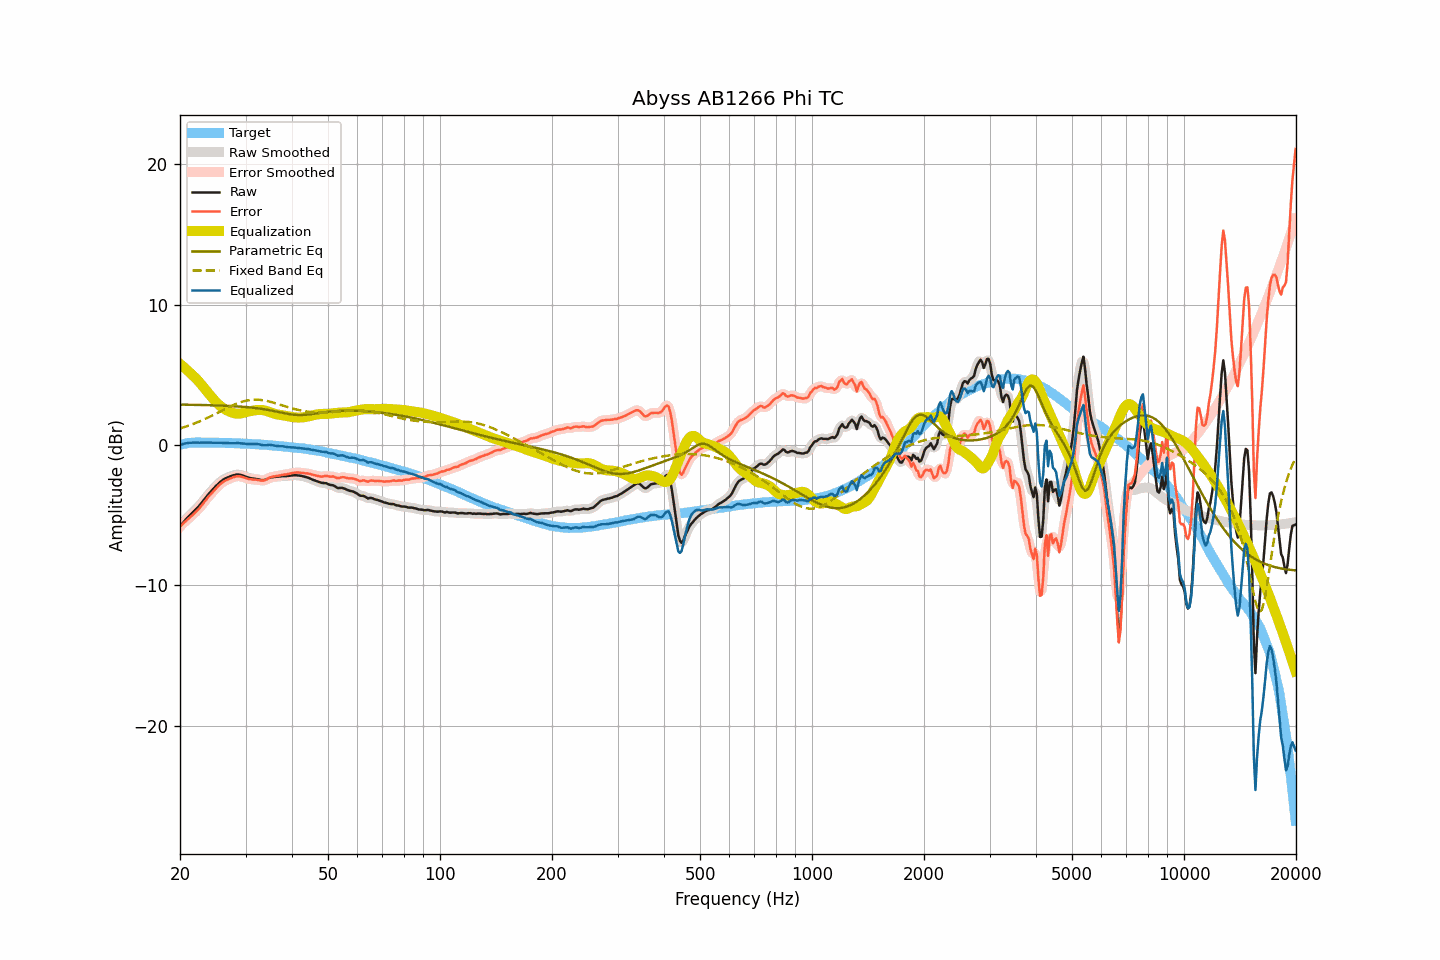

The table this chart was drawn from, first rows:
frequency, raw, smoothed, error, error_smoothed, equalization, parametric_eq, fixed_band_eq, equalized_raw, equalized_smoothed, target
20.00, -5.80, -5.80, -5.81, -5.81, 5.79, 2.88, 1.19, -0.01, -0.01, 0.01
20.20, -5.66, -5.65, -5.70, -5.69, 5.69, 2.88, 1.22, 0.03, 0.04, 0.04
20.40, -5.51, -5.51, -5.58, -5.58, 5.59, 2.88, 1.26, 0.08, 0.08, 0.07
20.61, -5.38, -5.38, -5.47, -5.47, 5.49, 2.88, 1.29, 0.11, 0.11, 0.09
20.81, -5.25, -5.25, -5.37, -5.37, 5.39, 2.88, 1.33, 0.14, 0.14, 0.12
21.02, -5.13, -5.13, -5.28, -5.27, 5.28, 2.88, 1.37, 0.16, 0.16, 0.15
21.23, -5.01, -5.01, -5.17, -5.17, 5.18, 2.87, 1.41, 0.17, 0.17, 0.16
21.44, -4.90, -4.90, -5.07, -5.07, 5.07, 2.87, 1.45, 0.17, 0.17, 0.17
21.66, -4.79, -4.79, -4.97, -4.96, 4.96, 2.87, 1.50, 0.17, 0.18, 0.18
21.87, -4.68, -4.67, -4.85, -4.85, 4.85, 2.87, 1.54, 0.18, 0.18, 0.18
22.09, -4.56, -4.56, -4.74, -4.74, 4.74, 2.86, 1.59, 0.18, 0.18, 0.19
22.31, -4.44, -4.44, -4.62, -4.63, 4.62, 2.86, 1.63, 0.18, 0.18, 0.19
22.54, -4.32, -4.31, -4.51, -4.50, 4.49, 2.86, 1.68, 0.17, 0.18, 0.19
22.76, -4.18, -4.18, -4.36, -4.36, 4.35, 2.86, 1.73, 0.18, 0.17, 0.18
22.99, -4.04, -4.04, -4.21, -4.22, 4.22, 2.85, 1.78, 0.18, 0.17, 0.17
23.22, -3.90, -3.90, -4.07, -4.07, 4.07, 2.85, 1.83, 0.18, 0.18, 0.17
23.45, -3.76, -3.75, -3.93, -3.92, 3.93, 2.85, 1.88, 0.18, 0.18, 0.17
23.69, -3.61, -3.61, -3.78, -3.78, 3.79, 2.85, 1.94, 0.18, 0.18, 0.17
23.92, -3.47, -3.47, -3.64, -3.64, 3.65, 2.84, 1.99, 0.18, 0.18, 0.17
24.16, -3.34, -3.34, -3.52, -3.51, 3.51, 2.84, 2.05, 0.18, 0.18, 0.18
24.40, -3.21, -3.21, -3.39, -3.38, 3.38, 2.84, 2.10, 0.17, 0.17, 0.18
24.65, -3.09, -3.08, -3.26, -3.26, 3.25, 2.83, 2.16, 0.16, 0.17, 0.17
24.89, -2.96, -2.96, -3.12, -3.13, 3.13, 2.83, 2.22, 0.17, 0.17, 0.17
25.14, -2.85, -2.84, -3.01, -3.01, 3.01, 2.83, 2.28, 0.16, 0.17, 0.17
25.39, -2.73, -2.73, -2.89, -2.89, 2.90, 2.82, 2.34, 0.17, 0.17, 0.17
25.65, -2.63, -2.63, -2.79, -2.79, 2.80, 2.82, 2.39, 0.17, 0.17, 0.16
25.91, -2.54, -2.54, -2.69, -2.69, 2.70, 2.81, 2.45, 0.16, 0.17, 0.15
26.16, -2.46, -2.46, -2.61, -2.61, 2.62, 2.81, 2.51, 0.17, 0.16, 0.15
26.43, -2.39, -2.39, -2.54, -2.54, 2.55, 2.80, 2.57, 0.16, 0.16, 0.15
26.69, -2.34, -2.34, -2.49, -2.49, 2.48, 2.80, 2.63, 0.15, 0.15, 0.15
26.96, -2.29, -2.29, -2.44, -2.44, 2.42, 2.79, 2.68, 0.14, 0.14, 0.15
27.23, -2.24, -2.24, -2.39, -2.39, 2.37, 2.79, 2.74, 0.13, 0.13, 0.15
27.50, -2.20, -2.20, -2.34, -2.34, 2.33, 2.78, 2.79, 0.13, 0.13, 0.15
27.77, -2.16, -2.16, -2.29, -2.30, 2.29, 2.77, 2.84, 0.13, 0.13, 0.13
28.05, -2.13, -2.13, -2.26, -2.26, 2.26, 2.77, 2.89, 0.14, 0.14, 0.13
28.33, -2.11, -2.11, -2.23, -2.23, 2.24, 2.76, 2.94, 0.14, 0.14, 0.12
28.62, -2.10, -2.10, -2.22, -2.22, 2.24, 2.75, 2.99, 0.14, 0.14, 0.12
28.90, -2.11, -2.11, -2.23, -2.23, 2.24, 2.75, 3.03, 0.13, 0.13, 0.12
29.19, -2.14, -2.13, -2.24, -2.25, 2.26, 2.74, 3.07, 0.12, 0.12, 0.11
29.48, -2.17, -2.17, -2.28, -2.28, 2.28, 2.73, 3.10, 0.11, 0.11, 0.12
29.78, -2.21, -2.21, -2.31, -2.32, 2.31, 2.72, 3.13, 0.10, 0.10, 0.10
30.08, -2.26, -2.26, -2.36, -2.36, 2.34, 2.71, 3.16, 0.09, 0.09, 0.10
30.38, -2.30, -2.30, -2.39, -2.39, 2.38, 2.70, 3.18, 0.08, 0.08, 0.09
30.68, -2.34, -2.33, -2.43, -2.42, 2.40, 2.69, 3.20, 0.07, 0.07, 0.09
30.99, -2.36, -2.36, -2.43, -2.44, 2.43, 2.68, 3.22, 0.07, 0.07, 0.08
31.30, -2.38, -2.38, -2.45, -2.45, 2.45, 2.66, 3.23, 0.07, 0.07, 0.07
31.61, -2.39, -2.39, -2.46, -2.46, 2.47, 2.65, 3.24, 0.08, 0.08, 0.07
31.93, -2.41, -2.41, -2.47, -2.47, 2.49, 2.64, 3.24, 0.08, 0.08, 0.06
32.24, -2.43, -2.43, -2.47, -2.48, 2.50, 2.62, 3.24, 0.07, 0.07, 0.05
32.57, -2.45, -2.45, -2.49, -2.50, 2.51, 2.61, 3.23, 0.06, 0.05, 0.04
32.89, -2.48, -2.48, -2.52, -2.52, 2.51, 2.59, 3.22, 0.03, 0.03, 0.04
33.22, -2.50, -2.49, -2.53, -2.53, 2.50, 2.58, 3.21, 0.00, 0.01, 0.03
33.55, -2.50, -2.49, -2.52, -2.52, 2.48, 2.56, 3.19, -0.02, -0.01, 0.03
33.89, -2.47, -2.47, -2.48, -2.48, 2.46, 2.54, 3.17, -0.01, -0.01, 0.01
34.23, -2.43, -2.42, -2.44, -2.43, 2.42, 2.52, 3.14, -0.01, -0.00, 0.01
34.57, -2.37, -2.37, -2.36, -2.37, 2.38, 2.50, 3.12, 0.01, 0.01, -0.00
34.92, -2.32, -2.33, -2.30, -2.32, 2.34, 2.48, 3.09, 0.02, 0.01, -0.02
35.27, -2.30, -2.30, -2.28, -2.27, 2.30, 2.46, 3.06, -0.00, 0.00, -0.02
35.62, -2.28, -2.28, -2.24, -2.24, 2.26, 2.44, 3.03, -0.02, -0.02, -0.03
35.97, -2.27, -2.27, -2.22, -2.22, 2.22, 2.41, 2.99, -0.04, -0.04, -0.05
... 635 more rows
